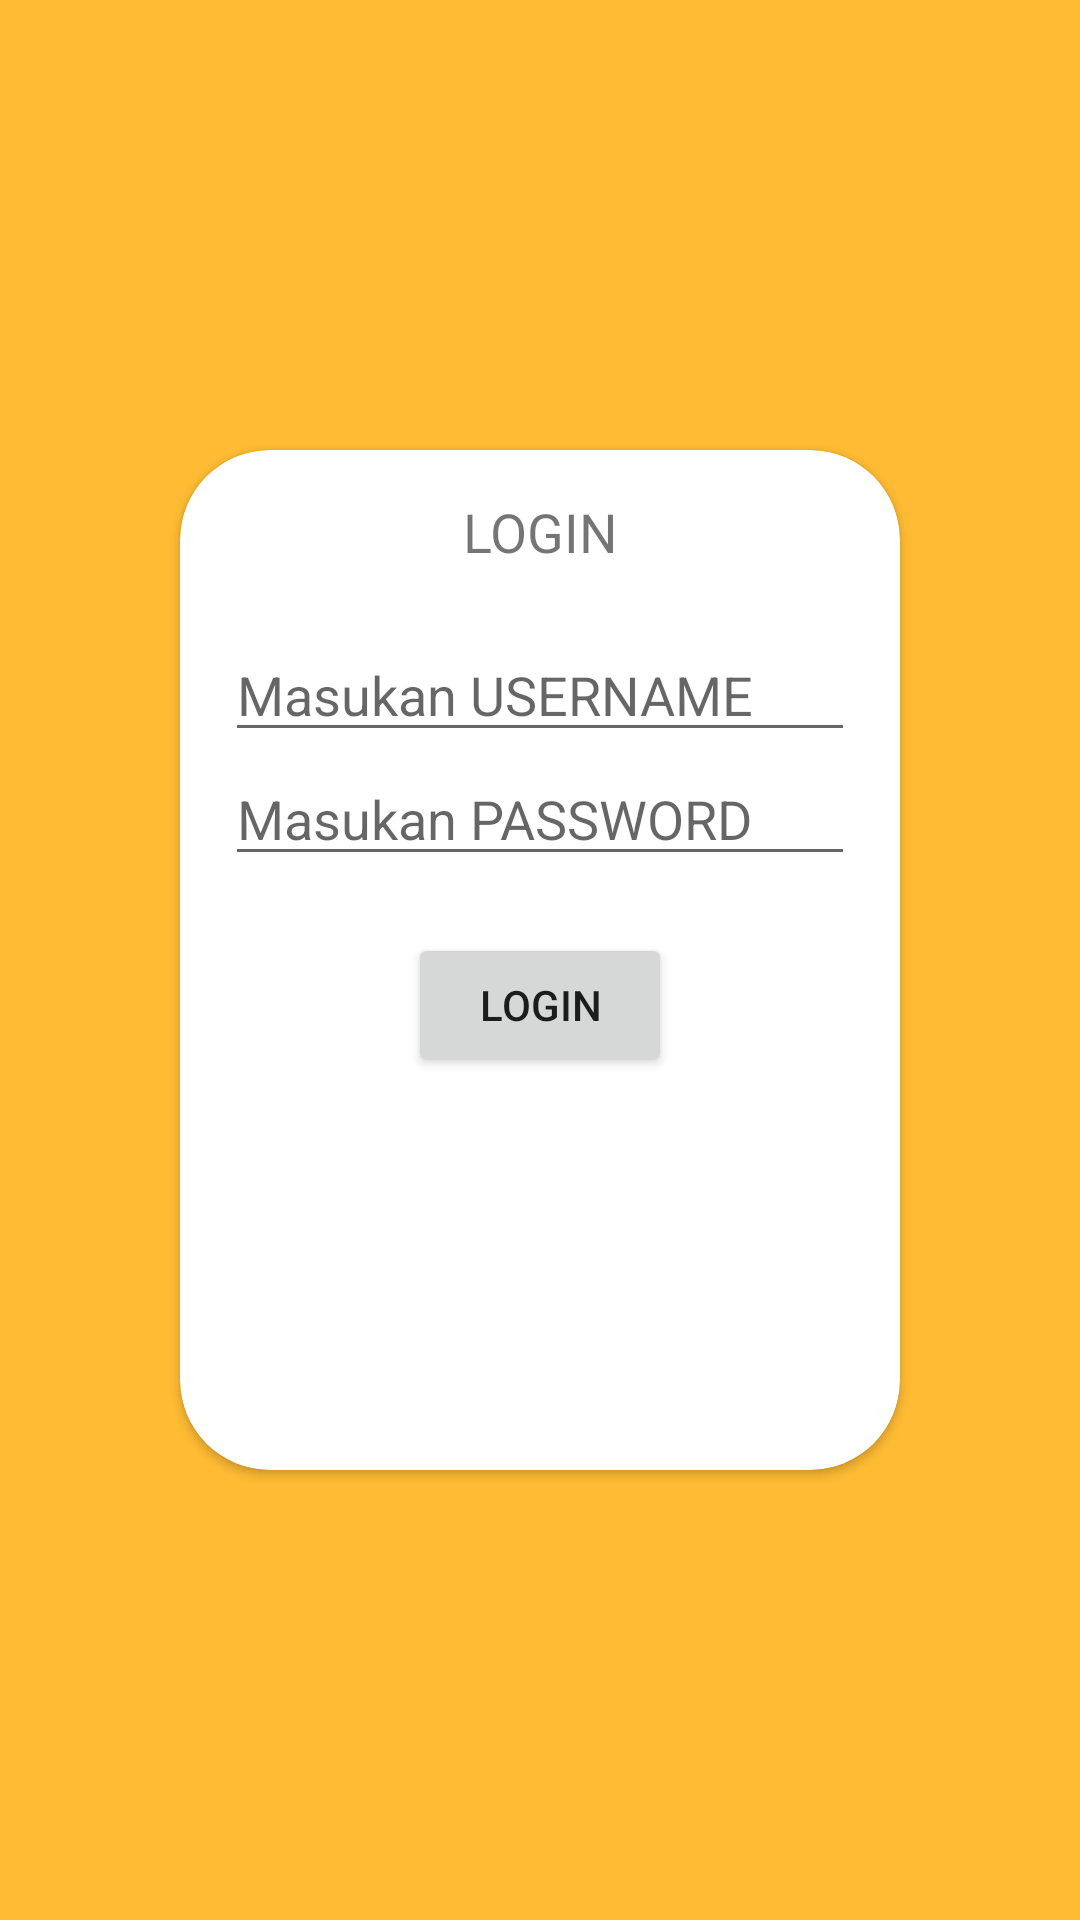

The Android layout XML behind this screen, and the referenced resources:
<!-- AndroidManifest.xml: application theme Theme.ChapterEmpatSharedPreferences -->
<!-- res/layout/activity_login.xml -->
<?xml version="1.0" encoding="utf-8"?>
<RelativeLayout xmlns:android="http://schemas.android.com/apk/res/android"
    xmlns:app="http://schemas.android.com/apk/res-auto"
    xmlns:tools="http://schemas.android.com/tools"
    android:layout_width="match_parent"
    android:layout_height="match_parent"
    android:orientation="vertical"
    android:background="@android:color/holo_orange_light"

    tools:context=".latihandua.LoginActivity">

    <androidx.cardview.widget.CardView
        android:layout_centerInParent="true"
        app:cardCornerRadius="30dp"
        android:layout_width="240dp"
        android:layout_height="340dp">

        <LinearLayout
            android:layout_margin="15dp"
            android:orientation="vertical"
            android:layout_width="match_parent"
            android:layout_height="match_parent">

            <TextView
                android:text="LOGIN"
                android:textSize="18sp"
                android:layout_marginBottom="20dp"
                android:gravity="center"
                android:layout_width="match_parent"
                android:layout_height="wrap_content"/>

            <EditText
                android:id="@+id/et_username"
                android:hint="Masukan USERNAME"
                android:layout_width="match_parent"
                android:layout_height="wrap_content"/>

            <EditText
                android:id="@+id/et_password"
                android:hint="Masukan PASSWORD"
                android:layout_width="match_parent"
                android:layout_height="wrap_content"/>

            <TextView
                android:id="@+id/tv_namaLat1"
                android:visibility="gone"
                android:layout_width="match_parent"
                android:layout_height="wrap_content"/>

            <TextView
                android:id="@+id/tv_idLat1"
                android:visibility="gone"
                android:layout_width="match_parent"
                android:layout_height="wrap_content"/>

            <TextView
                android:layout_width="match_parent"
                android:layout_height="wrap_content"/>

            <Button
                android:layout_gravity="center"
                android:id="@+id/btn_login_a"
                android:text="login"
                android:layout_marginHorizontal="10dp"
                android:layout_width="wrap_content"
                android:layout_height="wrap_content"/>

        </LinearLayout>

    </androidx.cardview.widget.CardView>





</RelativeLayout>
<!-- resources referenced by this layout -->
<resources>
  <style name="Theme.ChapterEmpatSharedPreferences" parent="Theme.MaterialComponents.DayNight.DarkActionBar">
          
          <item name="colorPrimary">@color/purple_500</item>
          <item name="colorPrimaryVariant">@color/purple_700</item>
          <item name="colorOnPrimary">@color/white</item>
          
          <item name="colorSecondary">@color/teal_200</item>
          <item name="colorSecondaryVariant">@color/teal_700</item>
          <item name="colorOnSecondary">@color/black</item>
          
          <item name="android:statusBarColor" tools:targetApi="l">?attr/colorPrimaryVariant</item>
          
      </style>
  <color name="purple_500">#FF6200EE</color>
  <color name="purple_700">#FF3700B3</color>
  <color name="white">#FFFFFFFF</color>
  <color name="teal_200">#FF03DAC5</color>
  <color name="teal_700">#FF018786</color>
  <color name="black">#FF000000</color>
</resources>
